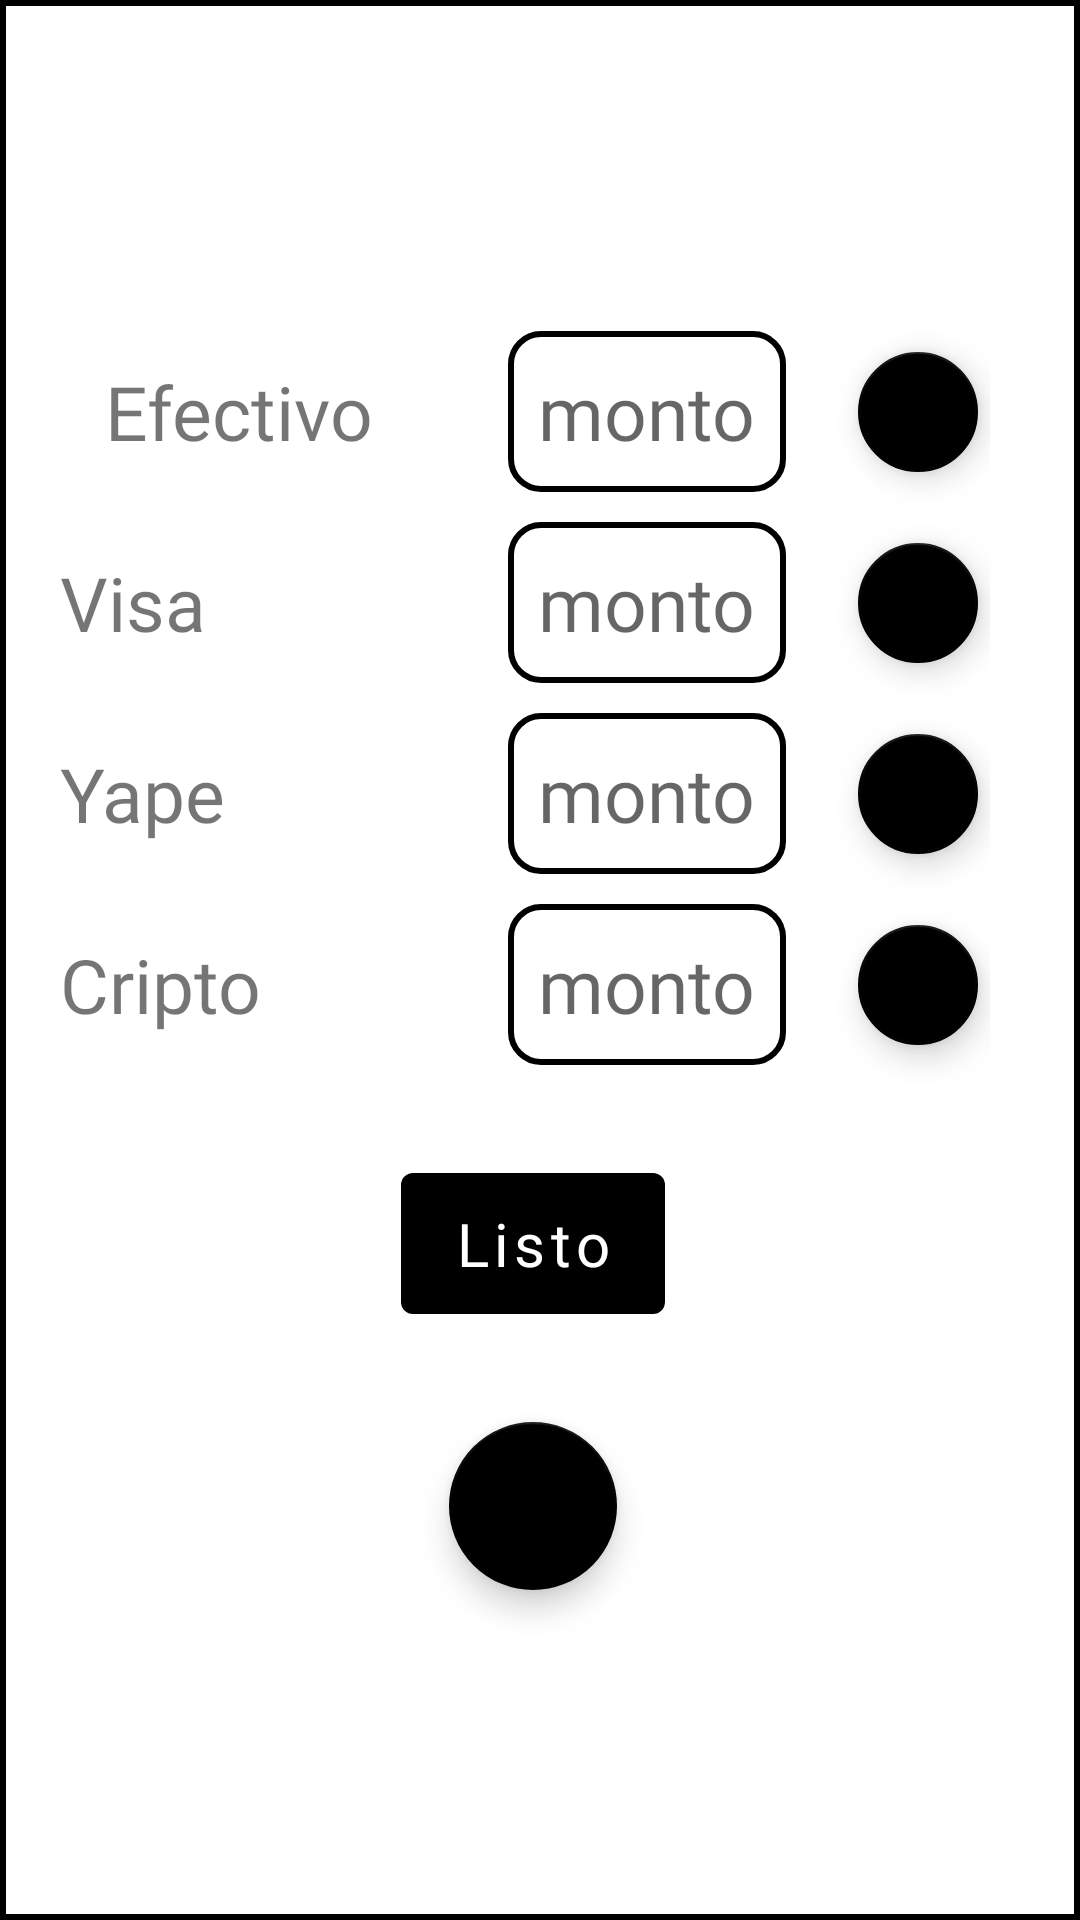

Android layout source for this screen:
<!-- AndroidManifest.xml: application theme Theme.AppManager -->
<!-- res/layout/fragment_cuenta_divider.xml -->
<?xml version="1.0" encoding="utf-8"?>
<androidx.constraintlayout.widget.ConstraintLayout
    xmlns:android="http://schemas.android.com/apk/res/android"
    xmlns:tools="http://schemas.android.com/tools"
    android:layout_width="wrap_content"
    android:paddingEnd="30dp"
    android:paddingBottom="30dp"
    android:layout_height="wrap_content"
    xmlns:app="http://schemas.android.com/apk/res-auto"
    android:padding="10dp"
    android:background="@drawable/shape_rectangular"
    tools:ignore="RtlSymmetry">

    <TextView
        android:id="@+id/txtSumToDivide"
        android:layout_width="wrap_content"
        android:layout_height="wrap_content"
        android:layout_marginStart="15dp"
        android:layout_centerHorizontal="true"
        android:padding="30dp"
        android:textColor="@color/black"
        android:layout_marginHorizontal="20dp"
        android:fontFamily="@font/andada"
        tools:text="100"
        android:textSize="30sp"
        app:layout_constraintEnd_toEndOf="parent"
        app:layout_constraintStart_toStartOf="parent"
        app:layout_constraintTop_toTopOf="parent" />

    <TextView
        android:id="@+id/txtEfectivoDivide"
        android:layout_width="wrap_content"
        android:layout_height="wrap_content"
        android:layout_below="@id/txtSumToDivide"
        android:layout_centerHorizontal="true"
        android:fontFamily="@font/andada"
        android:layout_marginEnd="20dp"
        android:padding="10dp"
        android:text="@string/efectivo"
        android:textSize="25sp"
        app:layout_constraintEnd_toStartOf="@+id/edtEfectivo"
        app:layout_constraintStart_toStartOf="parent"
        app:layout_constraintTop_toBottomOf="@+id/txtSumToDivide" />

    <EditText
        android:id="@+id/edtEfectivo"
        android:layout_width="wrap_content"
        android:layout_height="wrap_content"
        android:layout_below="@id/txtEfectivoDivide"
        android:layout_centerHorizontal="true"
        android:layout_marginHorizontal="20dp"
        android:background="@drawable/shape_for_et"
        android:fontFamily="@font/andada"
        android:hint="@string/monto"
        android:inputType="numberDecimal"
        android:padding="10dp"
        android:textSize="25sp"
        app:layout_constraintBottom_toBottomOf="@+id/txtEfectivoDivide"
        app:layout_constraintEnd_toStartOf="@+id/fabEffectivoOk"
        app:layout_constraintTop_toTopOf="@+id/txtEfectivoDivide" />

    <TextView
        android:id="@+id/txtVisaDivide"
        android:layout_width="wrap_content"
        android:layout_height="wrap_content"
        android:layout_below="@id/edtEfectivo"
        android:layout_centerHorizontal="true"
        android:padding="10dp"
        android:fontFamily="@font/andada"
        android:layout_marginTop="10dp"
        android:text="@string/pos"
        android:textSize="25sp"
        app:layout_constraintStart_toStartOf="parent"
        app:layout_constraintTop_toBottomOf="@+id/txtEfectivoDivide" />

    <EditText
        android:id="@+id/edtVisa"
        android:layout_width="wrap_content"
        android:layout_height="wrap_content"
        android:layout_below="@id/txtVisaDivide"
        android:layout_centerHorizontal="true"
        android:layout_marginHorizontal="20dp"
        android:background="@drawable/shape_for_et"
        android:fontFamily="@font/andada"
        android:hint="@string/monto"
        android:inputType="numberDecimal"
        android:padding="10dp"
        android:textSize="25sp"
        app:layout_constraintBottom_toBottomOf="@+id/txtVisaDivide"
        app:layout_constraintEnd_toStartOf="@+id/fabEffectivoOk"
        app:layout_constraintTop_toTopOf="@+id/txtVisaDivide"
        app:layout_constraintVertical_bias="1.0" />

    <TextView
        android:id="@+id/txtYapeDivide"
        android:layout_width="wrap_content"
        android:layout_height="wrap_content"
        android:fontFamily="@font/andada"
        android:layout_below="@id/edtVisa"
        android:padding="10dp"
        android:layout_marginTop="10dp"
        android:text="@string/yape"
        android:textSize="25sp"
        app:layout_constraintStart_toStartOf="parent"
        app:layout_constraintTop_toBottomOf="@+id/txtVisaDivide" />

    <EditText
        android:id="@+id/edtYape"
        android:layout_width="wrap_content"
        android:layout_height="wrap_content"
        android:layout_below="@id/txtYapeDivide"
        android:layout_centerHorizontal="true"
        android:layout_marginHorizontal="20dp"
        android:background="@drawable/shape_for_et"
        android:fontFamily="@font/andada"
        android:hint="@string/monto"
        android:inputType="numberDecimal"
        android:padding="10dp"
        android:textSize="25sp"
        app:layout_constraintBottom_toBottomOf="@+id/txtYapeDivide"
        app:layout_constraintEnd_toStartOf="@+id/fabEffectivoOk"
        app:layout_constraintTop_toTopOf="@+id/txtYapeDivide"
        app:layout_constraintVertical_bias="1.0" />

    <TextView
        android:id="@+id/txtCriptoDivide"
        android:layout_width="wrap_content"
        android:fontFamily="@font/andada"
        android:layout_height="wrap_content"
        android:layout_below="@id/edtYape"
        android:layout_marginTop="10dp"
        android:padding="10dp"
        android:text="@string/cripto"
        android:textSize="25sp"
        app:layout_constraintStart_toStartOf="parent"
        app:layout_constraintTop_toBottomOf="@+id/txtYapeDivide" />

    <EditText
        android:id="@+id/edtCripto"
        android:layout_width="wrap_content"
        android:layout_height="wrap_content"
        android:layout_below="@id/txtCriptoDivide"
        android:layout_centerHorizontal="true"
        android:layout_marginHorizontal="20dp"
        android:background="@drawable/shape_for_et"
        android:fontFamily="@font/andada"
        android:hint="@string/monto"
        android:inputType="numberDecimal"
        android:padding="10dp"
        android:textSize="25sp"
        app:layout_constraintBottom_toBottomOf="@+id/txtCriptoDivide"
        app:layout_constraintEnd_toStartOf="@+id/fabEffectivoOk"
        app:layout_constraintTop_toTopOf="@+id/txtCriptoDivide"
        app:layout_constraintVertical_bias="1.0" />

    <com.google.android.material.button.MaterialButton
        android:id="@+id/btnListo"
        android:layout_width="wrap_content"
        android:layout_height="wrap_content"
        android:layout_below="@id/edtCripto"
        android:layout_centerHorizontal="true"
        android:layout_margin="30dp"
        android:fontFamily="@font/andada"
        android:padding="10dp"
        android:text="@string/listo"
        android:textAllCaps="false"
        android:textSize="20sp"
        app:layout_constraintEnd_toEndOf="@+id/txtSumToDivide"
        app:layout_constraintStart_toStartOf="@+id/txtSumToDivide"
        app:layout_constraintTop_toBottomOf="@+id/txtCriptoDivide" />

    <com.google.android.material.floatingactionbutton.FloatingActionButton
        android:id="@+id/fabReset"
        android:layout_width="wrap_content"
        android:layout_height="wrap_content"
        android:layout_below="@id/btnListo"
        android:layout_centerHorizontal="true"
        android:layout_marginTop="30dp"
        android:src="@drawable/ic_reset"
        app:layout_constraintEnd_toEndOf="@+id/btnListo"
        app:layout_constraintStart_toStartOf="@+id/btnListo"
        app:layout_constraintTop_toBottomOf="@+id/btnListo"
        app:maxImageSize="40dp" />

    <com.google.android.material.floatingactionbutton.FloatingActionButton
        android:id="@+id/fabVisaOk"
        android:layout_width="wrap_content"
        android:layout_height="wrap_content"
        app:fabCustomSize="40dp"
        android:src="@drawable/ic_ok"
        app:layout_constraintBottom_toBottomOf="@+id/edtVisa"
        app:layout_constraintEnd_toEndOf="parent"
        app:layout_constraintTop_toTopOf="@+id/edtVisa"/>

    <com.google.android.material.floatingactionbutton.FloatingActionButton
        android:id="@+id/fabEffectivoOk"
        android:layout_width="wrap_content"
        android:layout_height="wrap_content"
        app:fabCustomSize="40dp"
        android:src="@drawable/ic_ok"
        app:layout_constraintBottom_toBottomOf="@+id/edtEfectivo"
        app:layout_constraintEnd_toEndOf="parent"
        app:layout_constraintTop_toTopOf="@+id/edtEfectivo" />

    <com.google.android.material.floatingactionbutton.FloatingActionButton
        android:id="@+id/fabYapeOk"
        android:layout_width="wrap_content"
        android:layout_height="wrap_content"
        app:fabCustomSize="40dp"
        android:src="@drawable/ic_ok"
        app:layout_constraintBottom_toBottomOf="@+id/edtYape"
        app:layout_constraintEnd_toEndOf="parent"
        app:layout_constraintTop_toTopOf="@+id/edtYape" />

    <com.google.android.material.floatingactionbutton.FloatingActionButton
        android:id="@+id/fabCriptoOk"
        android:layout_width="wrap_content"
        android:layout_height="wrap_content"
        app:fabCustomSize="40dp"
        android:src="@drawable/ic_ok"
        app:layout_constraintBottom_toBottomOf="@+id/edtCripto"
        app:layout_constraintEnd_toEndOf="parent"
        app:layout_constraintTop_toTopOf="@+id/edtCripto" />

    <Button
        android:layout_width="60dp"
        android:layout_height="wrap_content"
        android:id="@+id/btnTipVisa"
        android:text="@string/tip"
        android:textSize="14sp"
        android:visibility="gone"
        app:layout_constraintBottom_toBottomOf="@+id/edtVisa"
        app:layout_constraintEnd_toEndOf="parent"
        app:layout_constraintTop_toTopOf="@+id/edtVisa"/>

    <Button
        android:layout_width="60dp"
        android:layout_height="wrap_content"
        android:id="@+id/btnTipYape"
        android:text="@string/tip"
        android:textSize="14sp"
        android:visibility="gone"
        app:layout_constraintBottom_toBottomOf="@+id/edtYape"
        app:layout_constraintEnd_toEndOf="parent"
        app:layout_constraintTop_toTopOf="@+id/edtYape"/>

    <Button
        android:layout_width="60dp"
        android:layout_height="wrap_content"
        android:id="@+id/btnTipCripto"
        android:text="@string/tip"
        android:textSize="14sp"
        android:visibility="gone"
        app:layout_constraintBottom_toBottomOf="@+id/edtCripto"
        app:layout_constraintEnd_toEndOf="parent"
        app:layout_constraintTop_toTopOf="@+id/edtCripto"/>


</androidx.constraintlayout.widget.ConstraintLayout>
<!-- resources referenced by this layout -->
<resources>
  <color name="black">#FF000000</color>
  <!-- drawable shape_for_et (drawable) -->
  <?xml version="1.0" encoding="utf-8"?>
  <shape xmlns:android="http://schemas.android.com/apk/res/android"
      android:shape="rectangle"
      android:padding="10dp">
  
      <solid android:color="#ffffff" />
      <corners
          android:bottomRightRadius="10dp"
          android:bottomLeftRadius="10dp"
          android:topLeftRadius="10dp"
          android:topRightRadius="10dp" />
      <stroke android:width="2dip" android:color="#000000" />
  </shape>
  <!-- drawable shape_rectangular (drawable) -->
  <?xml version="1.0" encoding="utf-8"?>
  <shape xmlns:android="http://schemas.android.com/apk/res/android"
      android:shape="rectangle"
      android:padding="10dp">
  
      <solid android:color="#ffffff" />
      <stroke android:width="2dip" android:color="#000000" />
  </shape>
  <string name="cripto">Cripto</string>
  <string name="efectivo">Efectivo</string>
  <string name="listo">Listo</string>
  <string name="monto">monto</string>
  <string name="pos">Visa</string>
  <string name="tip">Tip</string>
  <string name="yape">Yape</string>
  <style name="Theme.AppManager" parent="Theme.MaterialComponents.DayNight.NoActionBar">
          
          <item name="colorPrimary">@color/black</item>
          <item name="materialCalendarTheme">@style/ThemeOverlay.App.DatePicker</item>
          <item name="colorPrimaryVariant">@color/black</item>
          <item name="colorOnPrimary">@color/white</item>
          
          <item name="colorSecondary">@color/black</item>
          <item name="colorSecondaryVariant">@color/teal_700</item>
          <item name="colorOnSecondary">@color/white</item>
          
          <item name="android:statusBarColor" tools:targetApi="l">?attr/colorPrimaryVariant</item>
          
      </style>
  <style name="ThemeOverlay.App.DatePicker" parent="ThemeOverlay.MaterialComponents.MaterialCalendar">
          <item name="shapeAppearanceSmallComponent">@style/ShapeAppearance.App.SmallComponent</item>
          <item name="shapeAppearanceMediumComponent">@style/ShapeAppearance.App.MediumComponent</item>
      </style>
  <color name="white">#FFFFFFFF</color>
  <color name="teal_700">#FF018786</color>
  <style name="ShapeAppearance.App.SmallComponent" parent="ShapeAppearance.MaterialComponents.SmallComponent">
          <item name="cornerFamily">cut</item>
      </style>
  <style name="ShapeAppearance.App.MediumComponent" parent="ShapeAppearance.MaterialComponents.MediumComponent">
          <item name="cornerSize">16dp</item>
      </style>
</resources>
